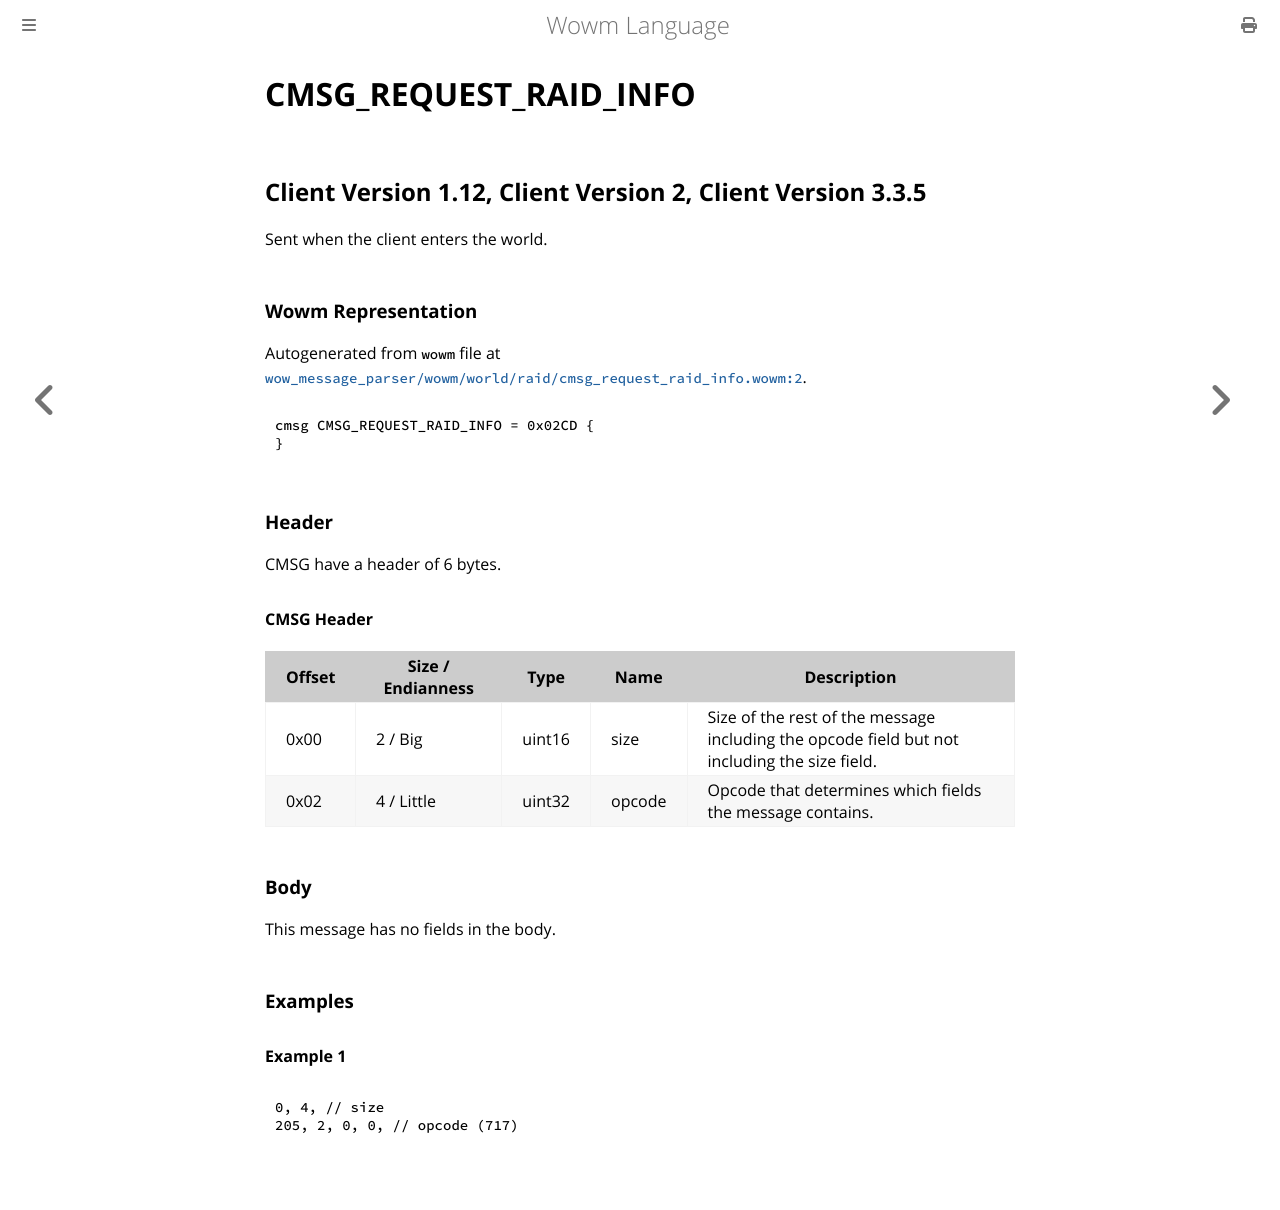

repository: gtker/wow_messages · page: docs/cmsg_request_raid_info.html · generator: mdbook

# CMSG_REQUEST_RAID_INFO

## Client Version 1.12, Client Version 2, Client Version 3.3.5

Sent when the client enters the world.

### Wowm Representation

Autogenerated from `wowm` file at [`wow_message_parser/wowm/world/raid/cmsg_request_raid_info.wowm:2`](https://github.com/gtker/wow_messages/tree/main/wow_message_parser/wowm/world/raid/cmsg_request_raid_info.wowm#L2).
```rust,ignore
cmsg CMSG_REQUEST_RAID_INFO = 0x02CD {
}
```
### Header

CMSG have a header of 6 bytes.

#### CMSG Header

| Offset | Size / Endianness | Type   | Name   | Description |
| ------ | ----------------- | ------ | ------ | ----------- |
| 0x00   | 2 / Big           | uint16 | size   | Size of the rest of the message including the opcode field but not including the size field.|
| 0x02   | 4 / Little        | uint32 | opcode | Opcode that determines which fields the message contains.|

### Body

This message has no fields in the body.

### Examples

#### Example 1

```c
0, 4, // size
205, 2, 0, 0, // opcode (717)
```
